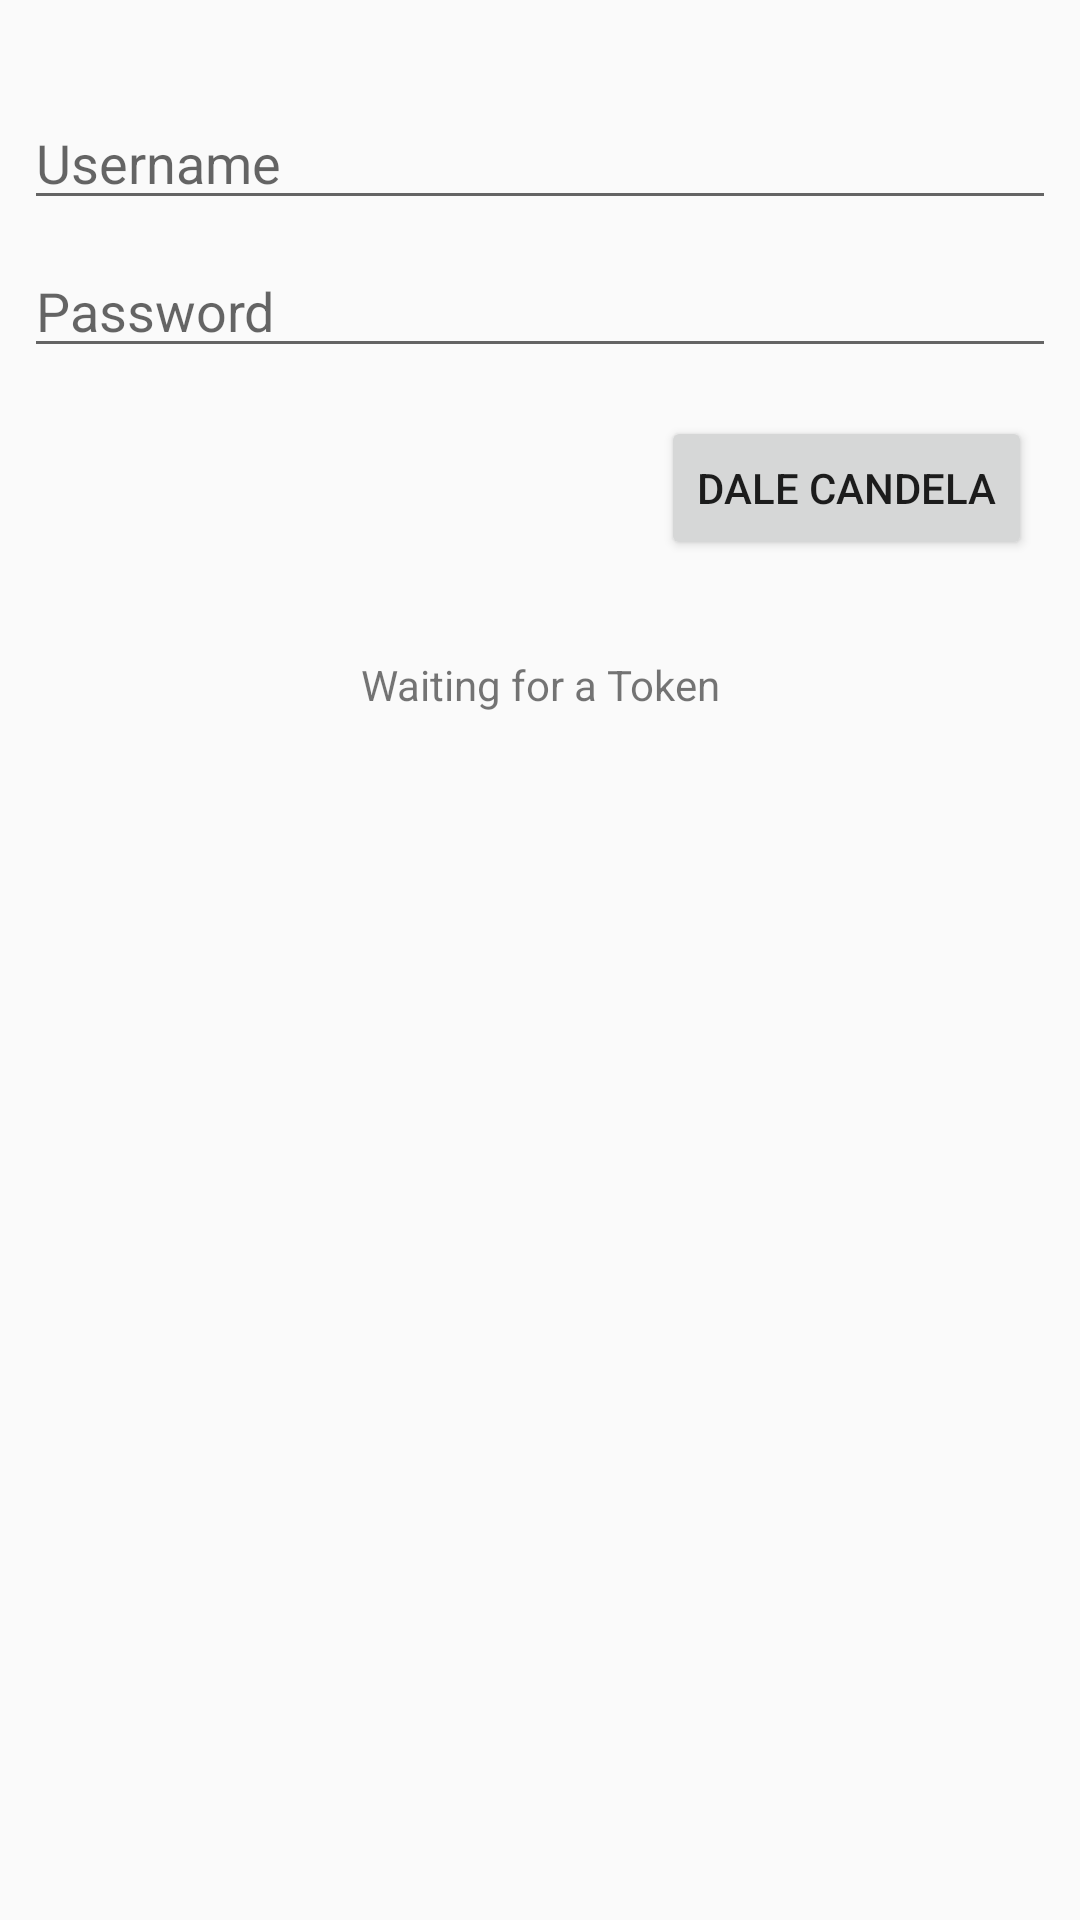

Layout XML and referenced resources for this Android screen:
<!-- AndroidManifest.xml: application theme AppTheme -->
<!-- res/layout/activity_login.xml -->
<?xml version="1.0" encoding="utf-8"?>
<android.support.constraint.ConstraintLayout
    xmlns:android="http://schemas.android.com/apk/res/android"
    xmlns:app="http://schemas.android.com/apk/res-auto"
    xmlns:tools="http://schemas.android.com/tools"
    android:layout_width="match_parent"
    android:layout_height="match_parent">

    <EditText
        android:id="@+id/edittemp"
        android:layout_width="match_parent"
        android:layout_height="wrap_content"
        android:layout_marginBottom="8dp"
        android:inputType="number"
        android:layout_marginEnd="8dp"
        android:layout_marginLeft="8dp"
        android:layout_marginRight="8dp"
        android:layout_marginStart="8dp"
        android:layout_marginTop="32dp"
        android:hint="@string/username_hint"
        app:layout_constraintBottom_toBottomOf="parent"
        app:layout_constraintEnd_toEndOf="parent"
        app:layout_constraintStart_toStartOf="parent"
        app:layout_constraintTop_toTopOf="parent"
        app:layout_constraintVertical_bias="0.0" />

    <EditText
        android:id="@+id/edittemp2"
        android:layout_width="match_parent"
        android:layout_height="wrap_content"
        android:layout_marginBottom="8dp"
        android:layout_marginEnd="8dp"
        android:layout_marginLeft="8dp"
        android:layout_marginRight="8dp"
        android:layout_marginStart="8dp"
        android:layout_marginTop="8dp"
        android:hint="@string/password_hint"
        android:inputType="numberPassword"
        app:layout_constraintBottom_toBottomOf="parent"
        app:layout_constraintEnd_toEndOf="parent"
        app:layout_constraintStart_toStartOf="parent"
        app:layout_constraintTop_toBottomOf="@+id/edittemp"
        app:layout_constraintVertical_bias="0.0" />

    <Button
        android:id="@+id/buttontemp"
        android:layout_width="wrap_content"
        android:layout_height="wrap_content"
        android:layout_marginBottom="8dp"
        android:layout_marginEnd="16dp"
        android:layout_marginLeft="8dp"
        android:layout_marginRight="16dp"
        android:layout_marginStart="8dp"
        android:layout_marginTop="16dp"
        android:text="Dale candela"
        app:layout_constraintBottom_toBottomOf="parent"
        app:layout_constraintEnd_toEndOf="parent"
        app:layout_constraintHorizontal_bias="1.0"
        app:layout_constraintStart_toStartOf="parent"
        app:layout_constraintTop_toBottomOf="@+id/edittemp2"
        app:layout_constraintVertical_bias="0.0" />

    <TextView
        android:id="@+id/tokentemp"
        android:layout_width="wrap_content"
        android:layout_height="wrap_content"
        android:layout_marginBottom="8dp"
        android:layout_marginEnd="8dp"
        android:layout_marginLeft="8dp"
        android:layout_marginRight="8dp"
        android:layout_marginStart="8dp"
        android:layout_marginTop="32dp"
        android:text="Waiting for a Token"
        app:layout_constraintBottom_toBottomOf="parent"
        app:layout_constraintEnd_toEndOf="parent"
        app:layout_constraintStart_toStartOf="parent"
        app:layout_constraintTop_toBottomOf="@+id/buttontemp"
        app:layout_constraintVertical_bias="0.0" />
</android.support.constraint.ConstraintLayout>
<!-- resources referenced by this layout -->
<resources>
  <string name="password_hint">Password</string>
  <string name="username_hint">Username</string>
  <style name="AppTheme" parent="Theme.AppCompat.Light.NoActionBar">
          
          <item name="colorPrimary">@color/colorPrimary</item>
          <item name="colorPrimaryDark">@color/colorPrimaryDark</item>
          <item name="colorAccent">@color/colorAccent</item>
      </style>
  <color name="colorPrimary">#bf360c</color>
  <color name="colorPrimaryDark">#870000</color>
  <color name="colorAccent">#f9683a</color>
</resources>
